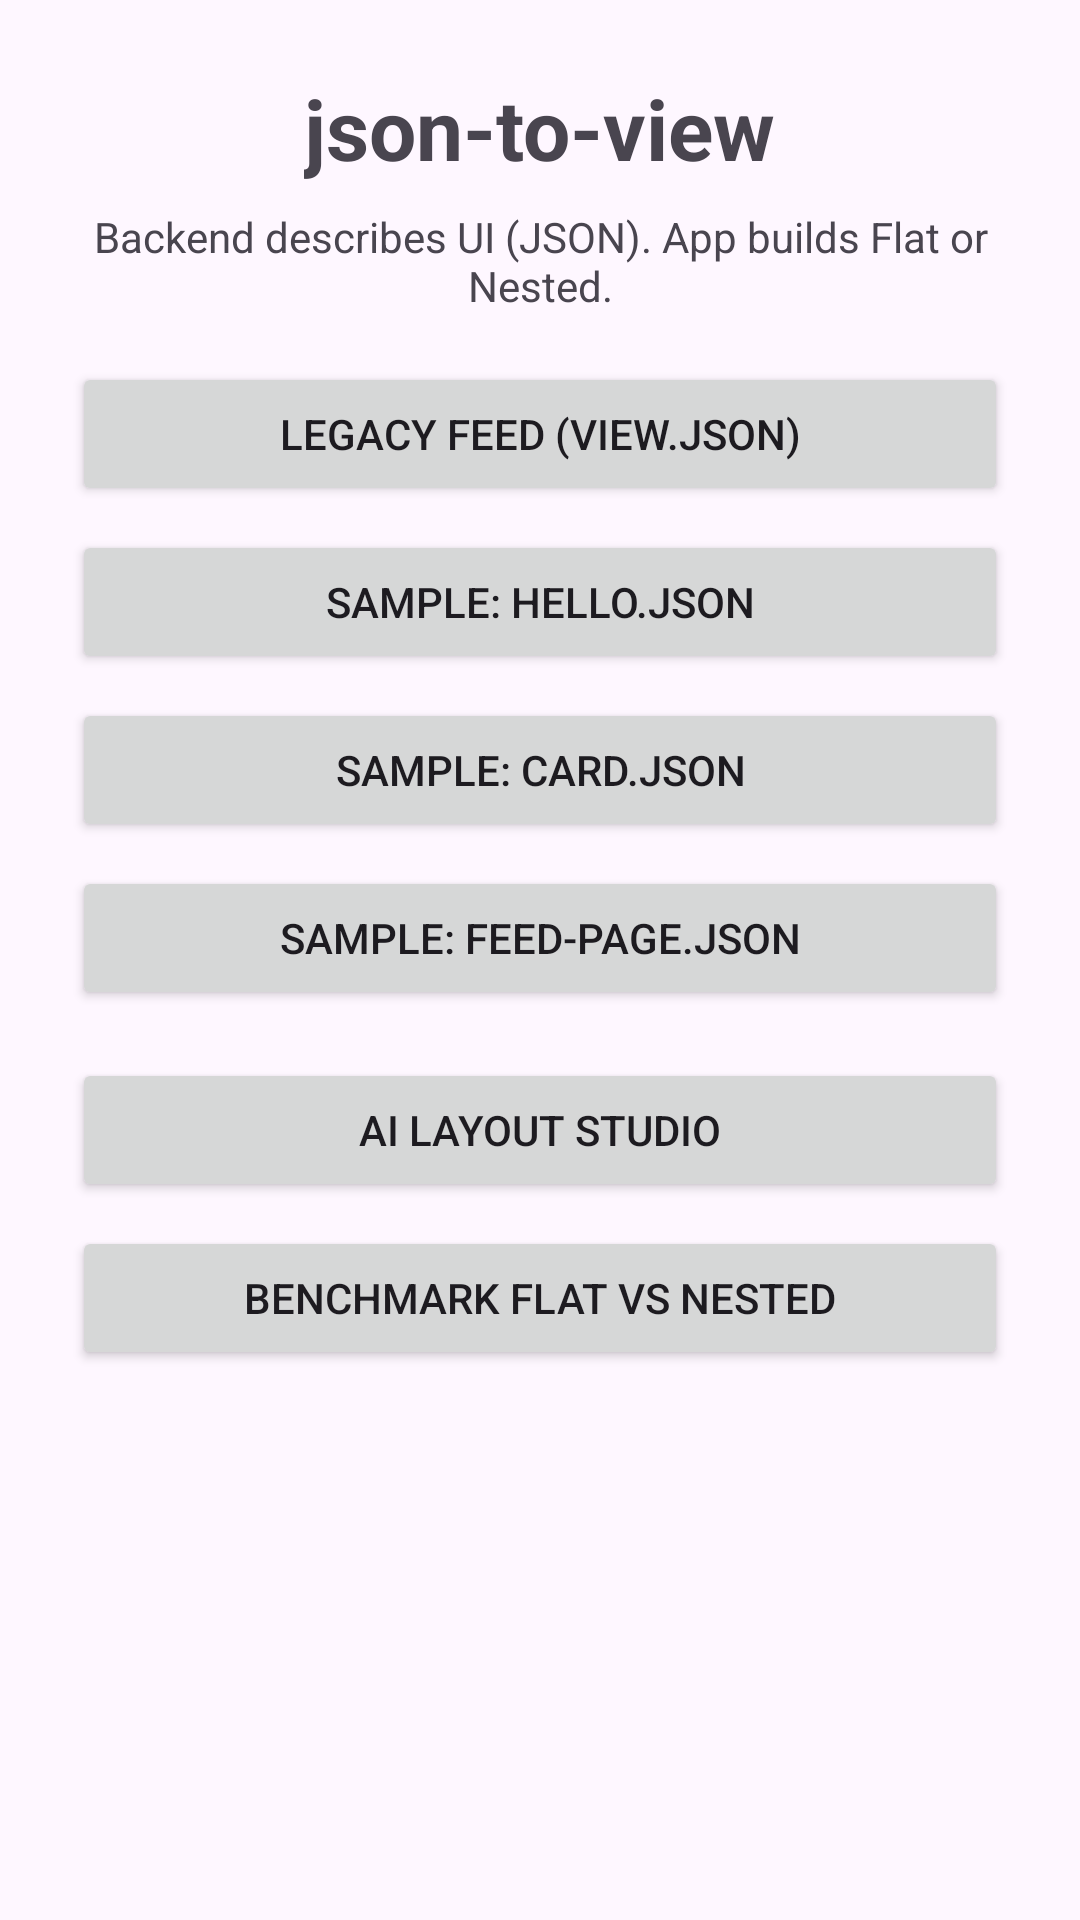

Android layout source for this screen:
<!-- AndroidManifest.xml: application theme Theme.JsonToView -->
<!-- res/layout/activity_launcher.xml -->
<?xml version="1.0" encoding="utf-8"?>
<ScrollView xmlns:android="http://schemas.android.com/apk/res/android"
    android:layout_width="match_parent"
    android:layout_height="match_parent"
    android:fillViewport="true">

    <LinearLayout
        android:layout_width="match_parent"
        android:layout_height="wrap_content"
        android:gravity="center_horizontal"
        android:orientation="vertical"
        android:padding="24dp">

        <TextView
            android:layout_width="wrap_content"
            android:layout_height="wrap_content"
            android:text="@string/launcher_title"
            android:textSize="28sp"
            android:textStyle="bold" />

        <TextView
            android:layout_width="match_parent"
            android:layout_height="wrap_content"
            android:layout_marginTop="8dp"
            android:layout_marginBottom="16dp"
            android:gravity="center"
            android:text="@string/launcher_subtitle"
            android:textSize="14sp" />

        <Button
            android:id="@+id/feedButton"
            android:layout_width="match_parent"
            android:layout_height="wrap_content"
            android:text="@string/feed_demo" />

        <Button
            android:id="@+id/sampleHelloButton"
            android:layout_width="match_parent"
            android:layout_height="wrap_content"
            android:layout_marginTop="8dp"
            android:text="@string/sample_hello" />

        <Button
            android:id="@+id/sampleCardButton"
            android:layout_width="match_parent"
            android:layout_height="wrap_content"
            android:layout_marginTop="8dp"
            android:text="@string/sample_card" />

        <Button
            android:id="@+id/sampleFeedButton"
            android:layout_width="match_parent"
            android:layout_height="wrap_content"
            android:layout_marginTop="8dp"
            android:text="@string/sample_feed_page" />

        <Button
            android:id="@+id/aiStudioButton"
            android:layout_width="match_parent"
            android:layout_height="wrap_content"
            android:layout_marginTop="16dp"
            android:text="@string/ai_studio" />

        <Button
            android:id="@+id/benchmarkButton"
            android:layout_width="match_parent"
            android:layout_height="wrap_content"
            android:layout_marginTop="8dp"
            android:text="@string/benchmark" />
    </LinearLayout>
</ScrollView>
<!-- resources referenced by this layout -->
<resources>
  <string name="ai_studio">AI Layout Studio</string>
  <string name="benchmark">Benchmark Flat vs Nested</string>
  <string name="feed_demo">Legacy feed (view.json)</string>
  <string name="launcher_subtitle">Backend describes UI (JSON). App builds Flat or Nested.</string>
  <string name="launcher_title">json-to-view</string>
  <string name="sample_card">Sample: card.json</string>
  <string name="sample_feed_page">Sample: feed-page.json</string>
  <string name="sample_hello">Sample: hello.json</string>
  <style name="Theme.JsonToView" parent="Base.Theme.JsonToView" />
  <style name="Base.Theme.JsonToView" parent="Theme.Material3.DayNight.NoActionBar">
          
          
      </style>
</resources>
